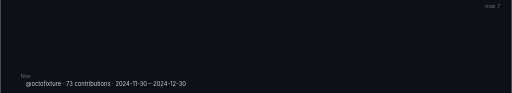
t = 0.00 s
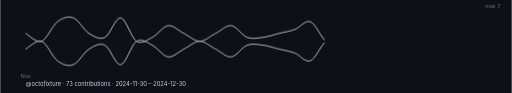
t = 0.60 s
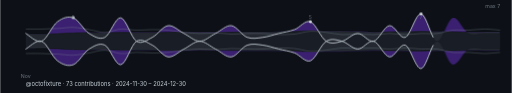
t = 0.95 s
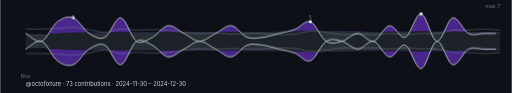
t = 1.30 s
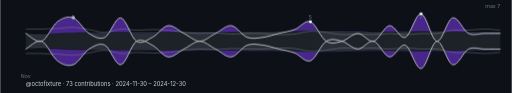
t = 1.65 s
t = 2.00 s: frame unchanged from t = 1.65 s, image omitted

The animated SVG that drew these frames (rendered in a browser with its animation timeline set to each time). Animation: 2 CSS @keyframes rules; one cycle of 2.00 s.

<svg xmlns="http://www.w3.org/2000/svg" viewBox="0 0 880 160" preserveAspectRatio="xMidYMid meet" role="img" aria-label="Trailing month of GitHub contributions for octofixture as a waveform"><title>Trailing month of GitHub contributions for octofixture as a waveform</title><style>.wf-curve { stroke-dasharray: 1000; stroke-dashoffset: 0; animation: wf-draw 1.4s ease-out 1 both; }
.wf-fade { opacity: 1; animation: wf-fade-in 0.6s ease-out 0.6s 1 both; }
@keyframes wf-draw { from { stroke-dashoffset: 1000; } to { stroke-dashoffset: 0; } }
@keyframes wf-fade-in { from { opacity: 0; } to { opacity: 1; } }
@media (prefers-reduced-motion: reduce) {
  .wf-curve, .wf-fade { animation: none; }
}</style><rect width="880" height="160" fill="#0d1117"/><defs><clipPath id="w-above"><path d="M 44 58.02 C 48.53 58.17, 62.13 58.91, 71.2 58.91 C 80.27 58.91, 89.33 58.39, 98.4 58.02 C 107.47 57.65, 116.53 56.97, 125.6 56.68 C 134.67 56.38, 143.73 56.27, 152.8 56.23 C 161.87 56.19, 170.93 56.56, 180 56.45 C 189.07 56.34, 198.13 55.63, 207.2 55.56 C 216.27 55.48, 225.33 55.97, 234.4 56 C 243.47 56.04, 252.53 55.89, 261.6 55.78 C 270.67 55.67, 279.73 55.45, 288.8 55.33 C 297.87 55.22, 306.93 55.07, 316 55.11 C 325.07 55.15, 334.13 55.48, 343.2 55.56 C 352.27 55.63, 361.33 55.63, 370.4 55.56 C 379.47 55.48, 388.53 55.22, 397.6 55.11 C 406.67 55, 415.73 54.92, 424.8 54.89 C 433.87 54.85, 442.93 54.96, 452 54.89 C 461.07 54.81, 470.13 54.59, 479.2 54.44 C 488.27 54.29, 497.33 54.25, 506.4 53.99 C 515.47 53.73, 524.53 52.95, 533.6 52.87 C 542.67 52.8, 551.73 53.43, 560.8 53.54 C 569.87 53.65, 578.93 53.43, 588 53.54 C 597.07 53.65, 606.13 53.92, 615.2 54.21 C 624.27 54.51, 633.33 55.26, 642.4 55.33 C 651.47 55.41, 660.53 54.81, 669.6 54.66 C 678.67 54.51, 687.73 54.59, 696.8 54.44 C 705.87 54.29, 714.93 53.73, 724 53.77 C 733.07 53.8, 742.13 54.51, 751.2 54.66 C 760.27 54.81, 769.33 54.51, 778.4 54.66 C 787.47 54.81, 796.53 55.48, 805.6 55.56 C 814.67 55.63, 823.73 55.18, 832.8 55.11 C 841.87 55.03, 855.47 55.11, 860 55.11 L 860 24 L 44 24 Z"/></clipPath><clipPath id="w-below"><path d="M 44 58.02 C 48.53 58.17, 62.13 58.91, 71.2 58.91 C 80.27 58.91, 89.33 58.39, 98.4 58.02 C 107.47 57.65, 116.53 56.97, 125.6 56.68 C 134.67 56.38, 143.73 56.27, 152.8 56.23 C 161.87 56.19, 170.93 56.56, 180 56.45 C 189.07 56.34, 198.13 55.63, 207.2 55.56 C 216.27 55.48, 225.33 55.97, 234.4 56 C 243.47 56.04, 252.53 55.89, 261.6 55.78 C 270.67 55.67, 279.73 55.45, 288.8 55.33 C 297.87 55.22, 306.93 55.07, 316 55.11 C 325.07 55.15, 334.13 55.48, 343.2 55.56 C 352.27 55.63, 361.33 55.63, 370.4 55.56 C 379.47 55.48, 388.53 55.22, 397.6 55.11 C 406.67 55, 415.73 54.92, 424.8 54.89 C 433.87 54.85, 442.93 54.96, 452 54.89 C 461.07 54.81, 470.13 54.59, 479.2 54.44 C 488.27 54.29, 497.33 54.25, 506.4 53.99 C 515.47 53.73, 524.53 52.95, 533.6 52.87 C 542.67 52.8, 551.73 53.43, 560.8 53.54 C 569.87 53.65, 578.93 53.43, 588 53.54 C 597.07 53.65, 606.13 53.92, 615.2 54.21 C 624.27 54.51, 633.33 55.26, 642.4 55.33 C 651.47 55.41, 660.53 54.81, 669.6 54.66 C 678.67 54.51, 687.73 54.59, 696.8 54.44 C 705.87 54.29, 714.93 53.73, 724 53.77 C 733.07 53.8, 742.13 54.51, 751.2 54.66 C 760.27 54.81, 769.33 54.51, 778.4 54.66 C 787.47 54.81, 796.53 55.48, 805.6 55.56 C 814.67 55.63, 823.73 55.18, 832.8 55.11 C 841.87 55.03, 855.47 55.11, 860 55.11 L 860 71 L 44 71 Z"/></clipPath><clipPath id="w-above-m"><path d="M 44 83.98 C 48.53 83.83, 62.13 83.09, 71.2 83.09 C 80.27 83.09, 89.33 83.61, 98.4 83.98 C 107.47 84.35, 116.53 85.03, 125.6 85.32 C 134.67 85.62, 143.73 85.73, 152.8 85.77 C 161.87 85.81, 170.93 85.44, 180 85.55 C 189.07 85.66, 198.13 86.37, 207.2 86.44 C 216.27 86.52, 225.33 86.03, 234.4 86 C 243.47 85.96, 252.53 86.11, 261.6 86.22 C 270.67 86.33, 279.73 86.55, 288.8 86.67 C 297.87 86.78, 306.93 86.93, 316 86.89 C 325.07 86.85, 334.13 86.52, 343.2 86.44 C 352.27 86.37, 361.33 86.37, 370.4 86.44 C 379.47 86.52, 388.53 86.78, 397.6 86.89 C 406.67 87, 415.73 87.08, 424.8 87.11 C 433.87 87.15, 442.93 87.04, 452 87.11 C 461.07 87.19, 470.13 87.41, 479.2 87.56 C 488.27 87.71, 497.33 87.75, 506.4 88.01 C 515.47 88.27, 524.53 89.05, 533.6 89.13 C 542.67 89.2, 551.73 88.57, 560.8 88.46 C 569.87 88.35, 578.93 88.57, 588 88.46 C 597.07 88.35, 606.13 88.08, 615.2 87.79 C 624.27 87.49, 633.33 86.74, 642.4 86.67 C 651.47 86.59, 660.53 87.19, 669.6 87.34 C 678.67 87.49, 687.73 87.41, 696.8 87.56 C 705.87 87.71, 714.93 88.27, 724 88.23 C 733.07 88.2, 742.13 87.49, 751.2 87.34 C 760.27 87.19, 769.33 87.49, 778.4 87.34 C 787.47 87.19, 796.53 86.52, 805.6 86.44 C 814.67 86.37, 823.73 86.82, 832.8 86.89 C 841.87 86.97, 855.47 86.89, 860 86.89 L 860 118 L 44 118 Z"/></clipPath><clipPath id="w-below-m"><path d="M 44 83.98 C 48.53 83.83, 62.13 83.09, 71.2 83.09 C 80.27 83.09, 89.33 83.61, 98.4 83.98 C 107.47 84.35, 116.53 85.03, 125.6 85.32 C 134.67 85.62, 143.73 85.73, 152.8 85.77 C 161.87 85.81, 170.93 85.44, 180 85.55 C 189.07 85.66, 198.13 86.37, 207.2 86.44 C 216.27 86.52, 225.33 86.03, 234.4 86 C 243.47 85.96, 252.53 86.11, 261.6 86.22 C 270.67 86.33, 279.73 86.55, 288.8 86.67 C 297.87 86.78, 306.93 86.93, 316 86.89 C 325.07 86.85, 334.13 86.52, 343.2 86.44 C 352.27 86.37, 361.33 86.37, 370.4 86.44 C 379.47 86.52, 388.53 86.78, 397.6 86.89 C 406.67 87, 415.73 87.08, 424.8 87.11 C 433.87 87.15, 442.93 87.04, 452 87.11 C 461.07 87.19, 470.13 87.41, 479.2 87.56 C 488.27 87.71, 497.33 87.75, 506.4 88.01 C 515.47 88.27, 524.53 89.05, 533.6 89.13 C 542.67 89.2, 551.73 88.57, 560.8 88.46 C 569.87 88.35, 578.93 88.57, 588 88.46 C 597.07 88.35, 606.13 88.08, 615.2 87.79 C 624.27 87.49, 633.33 86.74, 642.4 86.67 C 651.47 86.59, 660.53 87.19, 669.6 87.34 C 678.67 87.49, 687.73 87.41, 696.8 87.56 C 705.87 87.71, 714.93 88.27, 724 88.23 C 733.07 88.2, 742.13 87.49, 751.2 87.34 C 760.27 87.19, 769.33 87.49, 778.4 87.34 C 787.47 87.19, 796.53 86.52, 805.6 86.44 C 814.67 86.37, 823.73 86.82, 832.8 86.89 C 841.87 86.97, 855.47 86.89, 860 86.89 L 860 71 L 44 71 Z"/></clipPath></defs><path class="wf-fade" d="M 44 58.02 C 48.53 58.17, 62.13 58.91, 71.2 58.91 C 80.27 58.91, 89.33 58.39, 98.4 58.02 C 107.47 57.65, 116.53 56.97, 125.6 56.68 C 134.67 56.38, 143.73 56.27, 152.8 56.23 C 161.87 56.19, 170.93 56.56, 180 56.45 C 189.07 56.34, 198.13 55.63, 207.2 55.56 C 216.27 55.48, 225.33 55.97, 234.4 56 C 243.47 56.04, 252.53 55.89, 261.6 55.78 C 270.67 55.67, 279.73 55.45, 288.8 55.33 C 297.87 55.22, 306.93 55.07, 316 55.11 C 325.07 55.15, 334.13 55.48, 343.2 55.56 C 352.27 55.63, 361.33 55.63, 370.4 55.56 C 379.47 55.48, 388.53 55.22, 397.6 55.11 C 406.67 55, 415.73 54.92, 424.8 54.89 C 433.87 54.85, 442.93 54.96, 452 54.89 C 461.07 54.81, 470.13 54.59, 479.2 54.44 C 488.27 54.29, 497.33 54.25, 506.4 53.99 C 515.47 53.73, 524.53 52.95, 533.6 52.87 C 542.67 52.8, 551.73 53.43, 560.8 53.54 C 569.87 53.65, 578.93 53.43, 588 53.54 C 597.07 53.65, 606.13 53.92, 615.2 54.21 C 624.27 54.51, 633.33 55.26, 642.4 55.33 C 651.47 55.41, 660.53 54.81, 669.6 54.66 C 678.67 54.51, 687.73 54.59, 696.8 54.44 C 705.87 54.29, 714.93 53.73, 724 53.77 C 733.07 53.8, 742.13 54.51, 751.2 54.66 C 760.27 54.81, 769.33 54.51, 778.4 54.66 C 787.47 54.81, 796.53 55.48, 805.6 55.56 C 814.67 55.63, 823.73 55.18, 832.8 55.11 C 841.87 55.03, 855.47 55.11, 860 55.11 L 860 86.89 C 855.47 86.89, 841.87 86.97, 832.8 86.89 C 823.73 86.82, 814.67 86.37, 805.6 86.44 C 796.53 86.52, 787.47 87.19, 778.4 87.34 C 769.33 87.49, 760.27 87.19, 751.2 87.34 C 742.13 87.49, 733.07 88.2, 724 88.23 C 714.93 88.27, 705.87 87.71, 696.8 87.56 C 687.73 87.41, 678.67 87.49, 669.6 87.34 C 660.53 87.19, 651.47 86.59, 642.4 86.67 C 633.33 86.74, 624.27 87.49, 615.2 87.79 C 606.13 88.08, 597.07 88.35, 588 88.46 C 578.93 88.57, 569.87 88.35, 560.8 88.46 C 551.73 88.57, 542.67 89.2, 533.6 89.13 C 524.53 89.05, 515.47 88.27, 506.4 88.01 C 497.33 87.75, 488.27 87.71, 479.2 87.56 C 470.13 87.41, 461.07 87.19, 452 87.11 C 442.93 87.04, 433.87 87.15, 424.8 87.11 C 415.73 87.08, 406.67 87, 397.6 86.89 C 388.53 86.78, 379.47 86.52, 370.4 86.44 C 361.33 86.37, 352.27 86.37, 343.2 86.44 C 334.13 86.52, 325.07 86.85, 316 86.89 C 306.93 86.93, 297.87 86.78, 288.8 86.67 C 279.73 86.55, 270.67 86.33, 261.6 86.22 C 252.53 86.11, 243.47 85.96, 234.4 86 C 225.33 86.03, 216.27 86.52, 207.2 86.44 C 198.13 86.37, 189.07 85.66, 180 85.55 C 170.93 85.44, 161.87 85.81, 152.8 85.77 C 143.73 85.73, 134.67 85.62, 125.6 85.32 C 116.53 85.03, 107.47 84.35, 98.4 83.98 C 89.33 83.61, 80.27 83.09, 71.2 83.09 C 62.13 83.09, 48.53 83.83, 44 83.98 Z" fill="#21262d" fill-opacity="0.85"/><path class="wf-fade" d="M 44 57.57 C 48.53 59.81, 62.13 74.36, 71.2 71 C 80.27 67.64, 89.33 44.14, 98.4 37.43 C 107.47 30.71, 116.53 27.36, 125.6 30.71 C 134.67 34.07, 143.73 51.98, 152.8 57.57 C 161.87 63.17, 170.93 68.76, 180 64.29 C 189.07 59.81, 198.13 29.6, 207.2 30.71 C 216.27 31.83, 225.33 65.4, 234.4 71 C 243.47 76.6, 252.53 68.76, 261.6 64.29 C 270.67 59.81, 279.73 45.26, 288.8 44.14 C 297.87 43.02, 306.93 53.1, 316 57.57 C 325.07 62.05, 334.13 71, 343.2 71 C 352.27 71, 361.33 62.05, 370.4 57.57 C 379.47 53.1, 388.53 43.02, 397.6 44.14 C 406.67 45.26, 415.73 60.93, 424.8 64.29 C 433.87 67.64, 442.93 65.4, 452 64.29 C 461.07 63.17, 470.13 59.81, 479.2 57.57 C 488.27 55.33, 497.33 54.21, 506.4 50.86 C 515.47 47.5, 524.53 34.07, 533.6 37.43 C 542.67 40.79, 551.73 65.4, 560.8 71 C 569.87 76.6, 578.93 73.24, 588 71 C 597.07 68.76, 606.13 57.57, 615.2 57.57 C 624.27 57.57, 633.33 73.24, 642.4 71 C 651.47 68.76, 660.53 45.26, 669.6 44.14 C 678.67 43.02, 687.73 67.64, 696.8 64.29 C 705.87 60.93, 714.93 22.88, 724 24 C 733.07 25.12, 742.13 69.88, 751.2 71 C 760.27 72.12, 769.33 32.95, 778.4 30.71 C 787.47 28.48, 796.53 53.1, 805.6 57.57 C 814.67 62.05, 823.73 57.57, 832.8 57.57 C 841.87 57.57, 855.47 57.57, 860 57.57 L 860 55.11 C 855.47 55.11, 841.87 55.03, 832.8 55.11 C 823.73 55.18, 814.67 55.63, 805.6 55.56 C 796.53 55.48, 787.47 54.81, 778.4 54.66 C 769.33 54.51, 760.27 54.81, 751.2 54.66 C 742.13 54.51, 733.07 53.8, 724 53.77 C 714.93 53.73, 705.87 54.29, 696.8 54.44 C 687.73 54.59, 678.67 54.51, 669.6 54.66 C 660.53 54.81, 651.47 55.41, 642.4 55.33 C 633.33 55.26, 624.27 54.51, 615.2 54.21 C 606.13 53.92, 597.07 53.65, 588 53.54 C 578.93 53.43, 569.87 53.65, 560.8 53.54 C 551.73 53.43, 542.67 52.8, 533.6 52.87 C 524.53 52.95, 515.47 53.73, 506.4 53.99 C 497.33 54.25, 488.27 54.29, 479.2 54.44 C 470.13 54.59, 461.07 54.81, 452 54.89 C 442.93 54.96, 433.87 54.85, 424.8 54.89 C 415.73 54.92, 406.67 55, 397.6 55.11 C 388.53 55.22, 379.47 55.48, 370.4 55.56 C 361.33 55.63, 352.27 55.63, 343.2 55.56 C 334.13 55.48, 325.07 55.15, 316 55.11 C 306.93 55.07, 297.87 55.22, 288.8 55.33 C 279.73 55.45, 270.67 55.67, 261.6 55.78 C 252.53 55.89, 243.47 56.04, 234.4 56 C 225.33 55.97, 216.27 55.48, 207.2 55.56 C 198.13 55.63, 189.07 56.34, 180 56.45 C 170.93 56.56, 161.87 56.19, 152.8 56.23 C 143.73 56.27, 134.67 56.38, 125.6 56.68 C 116.53 56.97, 107.47 57.65, 98.4 58.02 C 89.33 58.39, 80.27 58.91, 71.2 58.91 C 62.13 58.91, 48.53 58.17, 44 58.02 Z" fill="#7c3aed" fill-opacity="0.55" clip-path="url(#w-above)"/><path class="wf-fade" d="M 44 57.57 C 48.53 59.81, 62.13 74.36, 71.2 71 C 80.27 67.64, 89.33 44.14, 98.4 37.43 C 107.47 30.71, 116.53 27.36, 125.6 30.71 C 134.67 34.07, 143.73 51.98, 152.8 57.57 C 161.87 63.17, 170.93 68.76, 180 64.29 C 189.07 59.81, 198.13 29.6, 207.2 30.71 C 216.27 31.83, 225.33 65.4, 234.4 71 C 243.47 76.6, 252.53 68.76, 261.6 64.29 C 270.67 59.81, 279.73 45.26, 288.8 44.14 C 297.87 43.02, 306.93 53.1, 316 57.57 C 325.07 62.05, 334.13 71, 343.2 71 C 352.27 71, 361.33 62.05, 370.4 57.57 C 379.47 53.1, 388.53 43.02, 397.6 44.14 C 406.67 45.26, 415.73 60.93, 424.8 64.29 C 433.87 67.64, 442.93 65.4, 452 64.29 C 461.07 63.17, 470.13 59.81, 479.2 57.57 C 488.27 55.33, 497.33 54.21, 506.4 50.86 C 515.47 47.5, 524.53 34.07, 533.6 37.43 C 542.67 40.79, 551.73 65.4, 560.8 71 C 569.87 76.6, 578.93 73.24, 588 71 C 597.07 68.76, 606.13 57.57, 615.2 57.57 C 624.27 57.57, 633.33 73.24, 642.4 71 C 651.47 68.76, 660.53 45.26, 669.6 44.14 C 678.67 43.02, 687.73 67.64, 696.8 64.29 C 705.87 60.93, 714.93 22.88, 724 24 C 733.07 25.12, 742.13 69.88, 751.2 71 C 760.27 72.12, 769.33 32.95, 778.4 30.71 C 787.47 28.48, 796.53 53.1, 805.6 57.57 C 814.67 62.05, 823.73 57.57, 832.8 57.57 C 841.87 57.57, 855.47 57.57, 860 57.57 L 860 55.11 C 855.47 55.11, 841.87 55.03, 832.8 55.11 C 823.73 55.18, 814.67 55.63, 805.6 55.56 C 796.53 55.48, 787.47 54.81, 778.4 54.66 C 769.33 54.51, 760.27 54.81, 751.2 54.66 C 742.13 54.51, 733.07 53.8, 724 53.77 C 714.93 53.73, 705.87 54.29, 696.8 54.44 C 687.73 54.59, 678.67 54.51, 669.6 54.66 C 660.53 54.81, 651.47 55.41, 642.4 55.33 C 633.33 55.26, 624.27 54.51, 615.2 54.21 C 606.13 53.92, 597.07 53.65, 588 53.54 C 578.93 53.43, 569.87 53.65, 560.8 53.54 C 551.73 53.43, 542.67 52.8, 533.6 52.87 C 524.53 52.95, 515.47 53.73, 506.4 53.99 C 497.33 54.25, 488.27 54.29, 479.2 54.44 C 470.13 54.59, 461.07 54.81, 452 54.89 C 442.93 54.96, 433.87 54.85, 424.8 54.89 C 415.73 54.92, 406.67 55, 397.6 55.11 C 388.53 55.22, 379.47 55.48, 370.4 55.56 C 361.33 55.63, 352.27 55.63, 343.2 55.56 C 334.13 55.48, 325.07 55.15, 316 55.11 C 306.93 55.07, 297.87 55.22, 288.8 55.33 C 279.73 55.45, 270.67 55.67, 261.6 55.78 C 252.53 55.89, 243.47 56.04, 234.4 56 C 225.33 55.97, 216.27 55.48, 207.2 55.56 C 198.13 55.63, 189.07 56.34, 180 56.45 C 170.93 56.56, 161.87 56.19, 152.8 56.23 C 143.73 56.27, 134.67 56.38, 125.6 56.68 C 116.53 56.97, 107.47 57.65, 98.4 58.02 C 89.33 58.39, 80.27 58.91, 71.2 58.91 C 62.13 58.91, 48.53 58.17, 44 58.02 Z" fill="#30363d" fill-opacity="0.7" clip-path="url(#w-below)"/><path class="wf-fade" d="M 44 83.98 C 48.53 83.83, 62.13 83.09, 71.2 83.09 C 80.27 83.09, 89.33 83.61, 98.4 83.98 C 107.47 84.35, 116.53 85.03, 125.6 85.32 C 134.67 85.62, 143.73 85.73, 152.8 85.77 C 161.87 85.81, 170.93 85.44, 180 85.55 C 189.07 85.66, 198.13 86.37, 207.2 86.44 C 216.27 86.52, 225.33 86.03, 234.4 86 C 243.47 85.96, 252.53 86.11, 261.6 86.22 C 270.67 86.33, 279.73 86.55, 288.8 86.67 C 297.87 86.78, 306.93 86.93, 316 86.89 C 325.07 86.85, 334.13 86.52, 343.2 86.44 C 352.27 86.37, 361.33 86.37, 370.4 86.44 C 379.47 86.52, 388.53 86.78, 397.6 86.89 C 406.67 87, 415.73 87.08, 424.8 87.11 C 433.87 87.15, 442.93 87.04, 452 87.11 C 461.07 87.19, 470.13 87.41, 479.2 87.56 C 488.27 87.71, 497.33 87.75, 506.4 88.01 C 515.47 88.27, 524.53 89.05, 533.6 89.13 C 542.67 89.2, 551.73 88.57, 560.8 88.46 C 569.87 88.35, 578.93 88.57, 588 88.46 C 597.07 88.35, 606.13 88.08, 615.2 87.79 C 624.27 87.49, 633.33 86.74, 642.4 86.67 C 651.47 86.59, 660.53 87.19, 669.6 87.34 C 678.67 87.49, 687.73 87.41, 696.8 87.56 C 705.87 87.71, 714.93 88.27, 724 88.23 C 733.07 88.2, 742.13 87.49, 751.2 87.34 C 760.27 87.19, 769.33 87.49, 778.4 87.34 C 787.47 87.19, 796.53 86.52, 805.6 86.44 C 814.67 86.37, 823.73 86.82, 832.8 86.89 C 841.87 86.97, 855.47 86.89, 860 86.89 L 860 84.43 C 855.47 84.43, 841.87 84.43, 832.8 84.43 C 823.73 84.43, 814.67 79.95, 805.6 84.43 C 796.53 88.9, 787.47 113.52, 778.4 111.29 C 769.33 109.05, 760.27 69.88, 751.2 71 C 742.13 72.12, 733.07 116.88, 724 118 C 714.93 119.12, 705.87 81.07, 696.8 77.71 C 687.73 74.36, 678.67 98.98, 669.6 97.86 C 660.53 96.74, 651.47 73.24, 642.4 71 C 633.33 68.76, 624.27 84.43, 615.2 84.43 C 606.13 84.43, 597.07 73.24, 588 71 C 578.93 68.76, 569.87 65.4, 560.8 71 C 551.73 76.6, 542.67 101.21, 533.6 104.57 C 524.53 107.93, 515.47 94.5, 506.4 91.14 C 497.33 87.79, 488.27 86.67, 479.2 84.43 C 470.13 82.19, 461.07 78.83, 452 77.71 C 442.93 76.6, 433.87 74.36, 424.8 77.71 C 415.73 81.07, 406.67 96.74, 397.6 97.86 C 388.53 98.98, 379.47 88.9, 370.4 84.43 C 361.33 79.95, 352.27 71, 343.2 71 C 334.13 71, 325.07 79.95, 316 84.43 C 306.93 88.9, 297.87 98.98, 288.8 97.86 C 279.73 96.74, 270.67 82.19, 261.6 77.71 C 252.53 73.24, 243.47 65.4, 234.4 71 C 225.33 76.6, 216.27 110.17, 207.2 111.29 C 198.13 112.4, 189.07 82.19, 180 77.71 C 170.93 73.24, 161.87 78.83, 152.8 84.43 C 143.73 90.02, 134.67 107.93, 125.6 111.29 C 116.53 114.64, 107.47 111.29, 98.4 104.57 C 89.33 97.86, 80.27 74.36, 71.2 71 C 62.13 67.64, 48.53 82.19, 44 84.43 Z" fill="#7c3aed" fill-opacity="0.55" clip-path="url(#w-above-m)"/><path class="wf-fade" d="M 44 83.98 C 48.53 83.83, 62.13 83.09, 71.2 83.09 C 80.27 83.09, 89.33 83.61, 98.4 83.98 C 107.47 84.35, 116.53 85.03, 125.6 85.32 C 134.67 85.62, 143.73 85.73, 152.8 85.77 C 161.87 85.81, 170.93 85.44, 180 85.55 C 189.07 85.66, 198.13 86.37, 207.2 86.44 C 216.27 86.52, 225.33 86.03, 234.4 86 C 243.47 85.96, 252.53 86.11, 261.6 86.22 C 270.67 86.33, 279.73 86.55, 288.8 86.67 C 297.87 86.78, 306.93 86.93, 316 86.89 C 325.07 86.85, 334.13 86.52, 343.2 86.44 C 352.27 86.37, 361.33 86.37, 370.4 86.44 C 379.47 86.52, 388.53 86.78, 397.6 86.89 C 406.67 87, 415.73 87.08, 424.8 87.11 C 433.87 87.15, 442.93 87.04, 452 87.11 C 461.07 87.19, 470.13 87.41, 479.2 87.56 C 488.27 87.71, 497.33 87.75, 506.4 88.01 C 515.47 88.27, 524.53 89.05, 533.6 89.13 C 542.67 89.2, 551.73 88.57, 560.8 88.46 C 569.87 88.35, 578.93 88.57, 588 88.46 C 597.07 88.35, 606.13 88.08, 615.2 87.79 C 624.27 87.49, 633.33 86.74, 642.4 86.67 C 651.47 86.59, 660.53 87.19, 669.6 87.34 C 678.67 87.49, 687.73 87.41, 696.8 87.56 C 705.87 87.71, 714.93 88.27, 724 88.23 C 733.07 88.2, 742.13 87.49, 751.2 87.34 C 760.27 87.19, 769.33 87.49, 778.4 87.34 C 787.47 87.19, 796.53 86.52, 805.6 86.44 C 814.67 86.37, 823.73 86.82, 832.8 86.89 C 841.87 86.97, 855.47 86.89, 860 86.89 L 860 84.43 C 855.47 84.43, 841.87 84.43, 832.8 84.43 C 823.73 84.43, 814.67 79.95, 805.6 84.43 C 796.53 88.9, 787.47 113.52, 778.4 111.29 C 769.33 109.05, 760.27 69.88, 751.2 71 C 742.13 72.12, 733.07 116.88, 724 118 C 714.93 119.12, 705.87 81.07, 696.8 77.71 C 687.73 74.36, 678.67 98.98, 669.6 97.86 C 660.53 96.74, 651.47 73.24, 642.4 71 C 633.33 68.76, 624.27 84.43, 615.2 84.43 C 606.13 84.43, 597.07 73.24, 588 71 C 578.93 68.76, 569.87 65.4, 560.8 71 C 551.73 76.6, 542.67 101.21, 533.6 104.57 C 524.53 107.93, 515.47 94.5, 506.4 91.14 C 497.33 87.79, 488.27 86.67, 479.2 84.43 C 470.13 82.19, 461.07 78.83, 452 77.71 C 442.93 76.6, 433.87 74.36, 424.8 77.71 C 415.73 81.07, 406.67 96.74, 397.6 97.86 C 388.53 98.98, 379.47 88.9, 370.4 84.43 C 361.33 79.95, 352.27 71, 343.2 71 C 334.13 71, 325.07 79.95, 316 84.43 C 306.93 88.9, 297.87 98.98, 288.8 97.86 C 279.73 96.74, 270.67 82.19, 261.6 77.71 C 252.53 73.24, 243.47 65.4, 234.4 71 C 225.33 76.6, 216.27 110.17, 207.2 111.29 C 198.13 112.4, 189.07 82.19, 180 77.71 C 170.93 73.24, 161.87 78.83, 152.8 84.43 C 143.73 90.02, 134.67 107.93, 125.6 111.29 C 116.53 114.64, 107.47 111.29, 98.4 104.57 C 89.33 97.86, 80.27 74.36, 71.2 71 C 62.13 67.64, 48.53 82.19, 44 84.43 Z" fill="#30363d" fill-opacity="0.7" clip-path="url(#w-below-m)"/><path d="M 44 49.9 C 48.53 49.9, 62.13 50.06, 71.2 49.9 C 80.27 49.74, 89.33 49.42, 98.4 48.94 C 107.47 48.46, 116.53 46.7, 125.6 47.02 C 134.67 47.34, 143.73 49.42, 152.8 50.86 C 161.87 52.3, 170.93 55.81, 180 55.65 C 189.07 55.49, 198.13 50.54, 207.2 49.9 C 216.27 49.26, 225.33 51.66, 234.4 51.82 C 243.47 51.98, 252.53 50.86, 261.6 50.86 C 270.67 50.86, 279.73 51.02, 288.8 51.82 C 297.87 52.62, 306.93 54.69, 316 55.65 C 325.07 56.61, 334.13 57.41, 343.2 57.57 C 352.27 57.73, 361.33 56.45, 370.4 56.61 C 379.47 56.77, 388.53 58.37, 397.6 58.53 C 406.67 58.69, 415.73 57.73, 424.8 57.57 C 433.87 57.41, 442.93 57.25, 452 57.57 C 461.07 57.89, 470.13 59.33, 479.2 59.49 C 488.27 59.65, 497.33 59.49, 506.4 58.53 C 515.47 57.57, 524.53 54.21, 533.6 53.73 C 542.67 53.26, 551.73 54.69, 560.8 55.65 C 569.87 56.61, 578.93 59.01, 588 59.49 C 597.07 59.97, 606.13 58.53, 615.2 58.53 C 624.27 58.53, 633.33 59.65, 642.4 59.49 C 651.47 59.33, 660.53 57.57, 669.6 57.57 C 678.67 57.57, 687.73 59.49, 696.8 59.49 C 705.87 59.49, 714.93 57.89, 724 57.57 C 733.07 57.25, 742.13 58.53, 751.2 57.57 C 760.27 56.61, 769.33 52.78, 778.4 51.82 C 787.47 50.86, 796.53 52.14, 805.6 51.82 C 814.67 51.5, 823.73 49.9, 832.8 49.9 C 841.87 49.9, 855.47 51.5, 860 51.82" fill="none" stroke="#8b949e" stroke-width="1" stroke-opacity="0.7" class="wf-fade"/><path d="M 44 92.1 C 48.53 92.1, 62.13 91.94, 71.2 92.1 C 80.27 92.26, 89.33 92.58, 98.4 93.06 C 107.47 93.54, 116.53 95.3, 125.6 94.98 C 134.67 94.66, 143.73 92.58, 152.8 91.14 C 161.87 89.7, 170.93 86.19, 180 86.35 C 189.07 86.51, 198.13 91.46, 207.2 92.1 C 216.27 92.74, 225.33 90.34, 234.4 90.18 C 243.47 90.02, 252.53 91.14, 261.6 91.14 C 270.67 91.14, 279.73 90.98, 288.8 90.18 C 297.87 89.38, 306.93 87.31, 316 86.35 C 325.07 85.39, 334.13 84.59, 343.2 84.43 C 352.27 84.27, 361.33 85.55, 370.4 85.39 C 379.47 85.23, 388.53 83.63, 397.6 83.47 C 406.67 83.31, 415.73 84.27, 424.8 84.43 C 433.87 84.59, 442.93 84.75, 452 84.43 C 461.07 84.11, 470.13 82.67, 479.2 82.51 C 488.27 82.35, 497.33 82.51, 506.4 83.47 C 515.47 84.43, 524.53 87.79, 533.6 88.27 C 542.67 88.74, 551.73 87.31, 560.8 86.35 C 569.87 85.39, 578.93 82.99, 588 82.51 C 597.07 82.03, 606.13 83.47, 615.2 83.47 C 624.27 83.47, 633.33 82.35, 642.4 82.51 C 651.47 82.67, 660.53 84.43, 669.6 84.43 C 678.67 84.43, 687.73 82.51, 696.8 82.51 C 705.87 82.51, 714.93 84.11, 724 84.43 C 733.07 84.75, 742.13 83.47, 751.2 84.43 C 760.27 85.39, 769.33 89.22, 778.4 90.18 C 787.47 91.14, 796.53 89.86, 805.6 90.18 C 814.67 90.5, 823.73 92.1, 832.8 92.1 C 841.87 92.1, 855.47 90.5, 860 90.18" fill="none" stroke="#8b949e" stroke-width="1" stroke-opacity="0.7" class="wf-fade"/><path class="wf-curve" pathLength="1000" d="M 44 57.57 C 48.53 59.81, 62.13 74.36, 71.2 71 C 80.27 67.64, 89.33 44.14, 98.4 37.43 C 107.47 30.71, 116.53 27.36, 125.6 30.71 C 134.67 34.07, 143.73 51.98, 152.8 57.57 C 161.87 63.17, 170.93 68.76, 180 64.29 C 189.07 59.81, 198.13 29.6, 207.2 30.71 C 216.27 31.83, 225.33 65.4, 234.4 71 C 243.47 76.6, 252.53 68.76, 261.6 64.29 C 270.67 59.81, 279.73 45.26, 288.8 44.14 C 297.87 43.02, 306.93 53.1, 316 57.57 C 325.07 62.05, 334.13 71, 343.2 71 C 352.27 71, 361.33 62.05, 370.4 57.57 C 379.47 53.1, 388.53 43.02, 397.6 44.14 C 406.67 45.26, 415.73 60.93, 424.8 64.29 C 433.87 67.64, 442.93 65.4, 452 64.29 C 461.07 63.17, 470.13 59.81, 479.2 57.57 C 488.27 55.33, 497.33 54.21, 506.4 50.86 C 515.47 47.5, 524.53 34.07, 533.6 37.43 C 542.67 40.79, 551.73 65.4, 560.8 71 C 569.87 76.6, 578.93 73.24, 588 71 C 597.07 68.76, 606.13 57.57, 615.2 57.57 C 624.27 57.57, 633.33 73.24, 642.4 71 C 651.47 68.76, 660.53 45.26, 669.6 44.14 C 678.67 43.02, 687.73 67.64, 696.8 64.29 C 705.87 60.93, 714.93 22.88, 724 24 C 733.07 25.12, 742.13 69.88, 751.2 71 C 760.27 72.12, 769.33 32.95, 778.4 30.71 C 787.47 28.48, 796.53 53.1, 805.6 57.57 C 814.67 62.05, 823.73 57.57, 832.8 57.57 C 841.87 57.57, 855.47 57.57, 860 57.57" fill="none" stroke="#c9d1d9" stroke-width="1.5" stroke-linecap="round"/><path class="wf-curve" pathLength="1000" d="M 44 84.43 C 48.53 82.19, 62.13 67.64, 71.2 71 C 80.27 74.36, 89.33 97.86, 98.4 104.57 C 107.47 111.29, 116.53 114.64, 125.6 111.29 C 134.67 107.93, 143.73 90.02, 152.8 84.43 C 161.87 78.83, 170.93 73.24, 180 77.71 C 189.07 82.19, 198.13 112.4, 207.2 111.29 C 216.27 110.17, 225.33 76.6, 234.4 71 C 243.47 65.4, 252.53 73.24, 261.6 77.71 C 270.67 82.19, 279.73 96.74, 288.8 97.86 C 297.87 98.98, 306.93 88.9, 316 84.43 C 325.07 79.95, 334.13 71, 343.2 71 C 352.27 71, 361.33 79.95, 370.4 84.43 C 379.47 88.9, 388.53 98.98, 397.6 97.86 C 406.67 96.74, 415.73 81.07, 424.8 77.71 C 433.87 74.36, 442.93 76.6, 452 77.71 C 461.07 78.83, 470.13 82.19, 479.2 84.43 C 488.27 86.67, 497.33 87.79, 506.4 91.14 C 515.47 94.5, 524.53 107.93, 533.6 104.57 C 542.67 101.21, 551.73 76.6, 560.8 71 C 569.87 65.4, 578.93 68.76, 588 71 C 597.07 73.24, 606.13 84.43, 615.2 84.43 C 624.27 84.43, 633.33 68.76, 642.4 71 C 651.47 73.24, 660.53 96.74, 669.6 97.86 C 678.67 98.98, 687.73 74.36, 696.8 77.71 C 705.87 81.07, 714.93 119.12, 724 118 C 733.07 116.88, 742.13 72.12, 751.2 71 C 760.27 69.88, 769.33 109.05, 778.4 111.29 C 787.47 113.52, 796.53 88.9, 805.6 84.43 C 814.67 79.95, 823.73 84.43, 832.8 84.43 C 841.87 84.43, 855.47 84.43, 860 84.43" fill="none" stroke="#c9d1d9" stroke-width="1.5" stroke-linecap="round"/><circle class="wf-fade" cx="125.6" cy="30.71" r="2.5" fill="#f0f6fc"/><text class="wf-fade" x="125.6" y="32" text-anchor="middle" font-family="ui-sans-serif, -apple-system, &quot;Segoe UI&quot;, sans-serif" font-size="9" fill="#6e7681">6</text><circle class="wf-fade" cx="533.6" cy="37.43" r="2.5" fill="#f0f6fc"/><text class="wf-fade" x="533.6" y="32" text-anchor="middle" font-family="ui-sans-serif, -apple-system, &quot;Segoe UI&quot;, sans-serif" font-size="9" fill="#6e7681">5</text><circle class="wf-fade" cx="724" cy="24" r="2.5" fill="#f0f6fc"/><text class="wf-fade" x="724" y="32" text-anchor="middle" font-family="ui-sans-serif, -apple-system, &quot;Segoe UI&quot;, sans-serif" font-size="9" fill="#6e7681">7</text><text x="44" y="134" text-anchor="middle" font-family="ui-sans-serif, -apple-system, &quot;Segoe UI&quot;, sans-serif" font-size="9" fill="#6e7681">Nov</text><text x="860" y="14" text-anchor="end" font-family="ui-sans-serif, -apple-system, &quot;Segoe UI&quot;, sans-serif" font-size="9" fill="#6e7681">max 7</text><text x="44" y="148" text-anchor="start" font-family="ui-sans-serif, -apple-system, &quot;Segoe UI&quot;, sans-serif" font-size="10" fill="#c9d1d9">@octofixture · 73 contributions · 2024-11-30 – 2024-12-30</text></svg>
